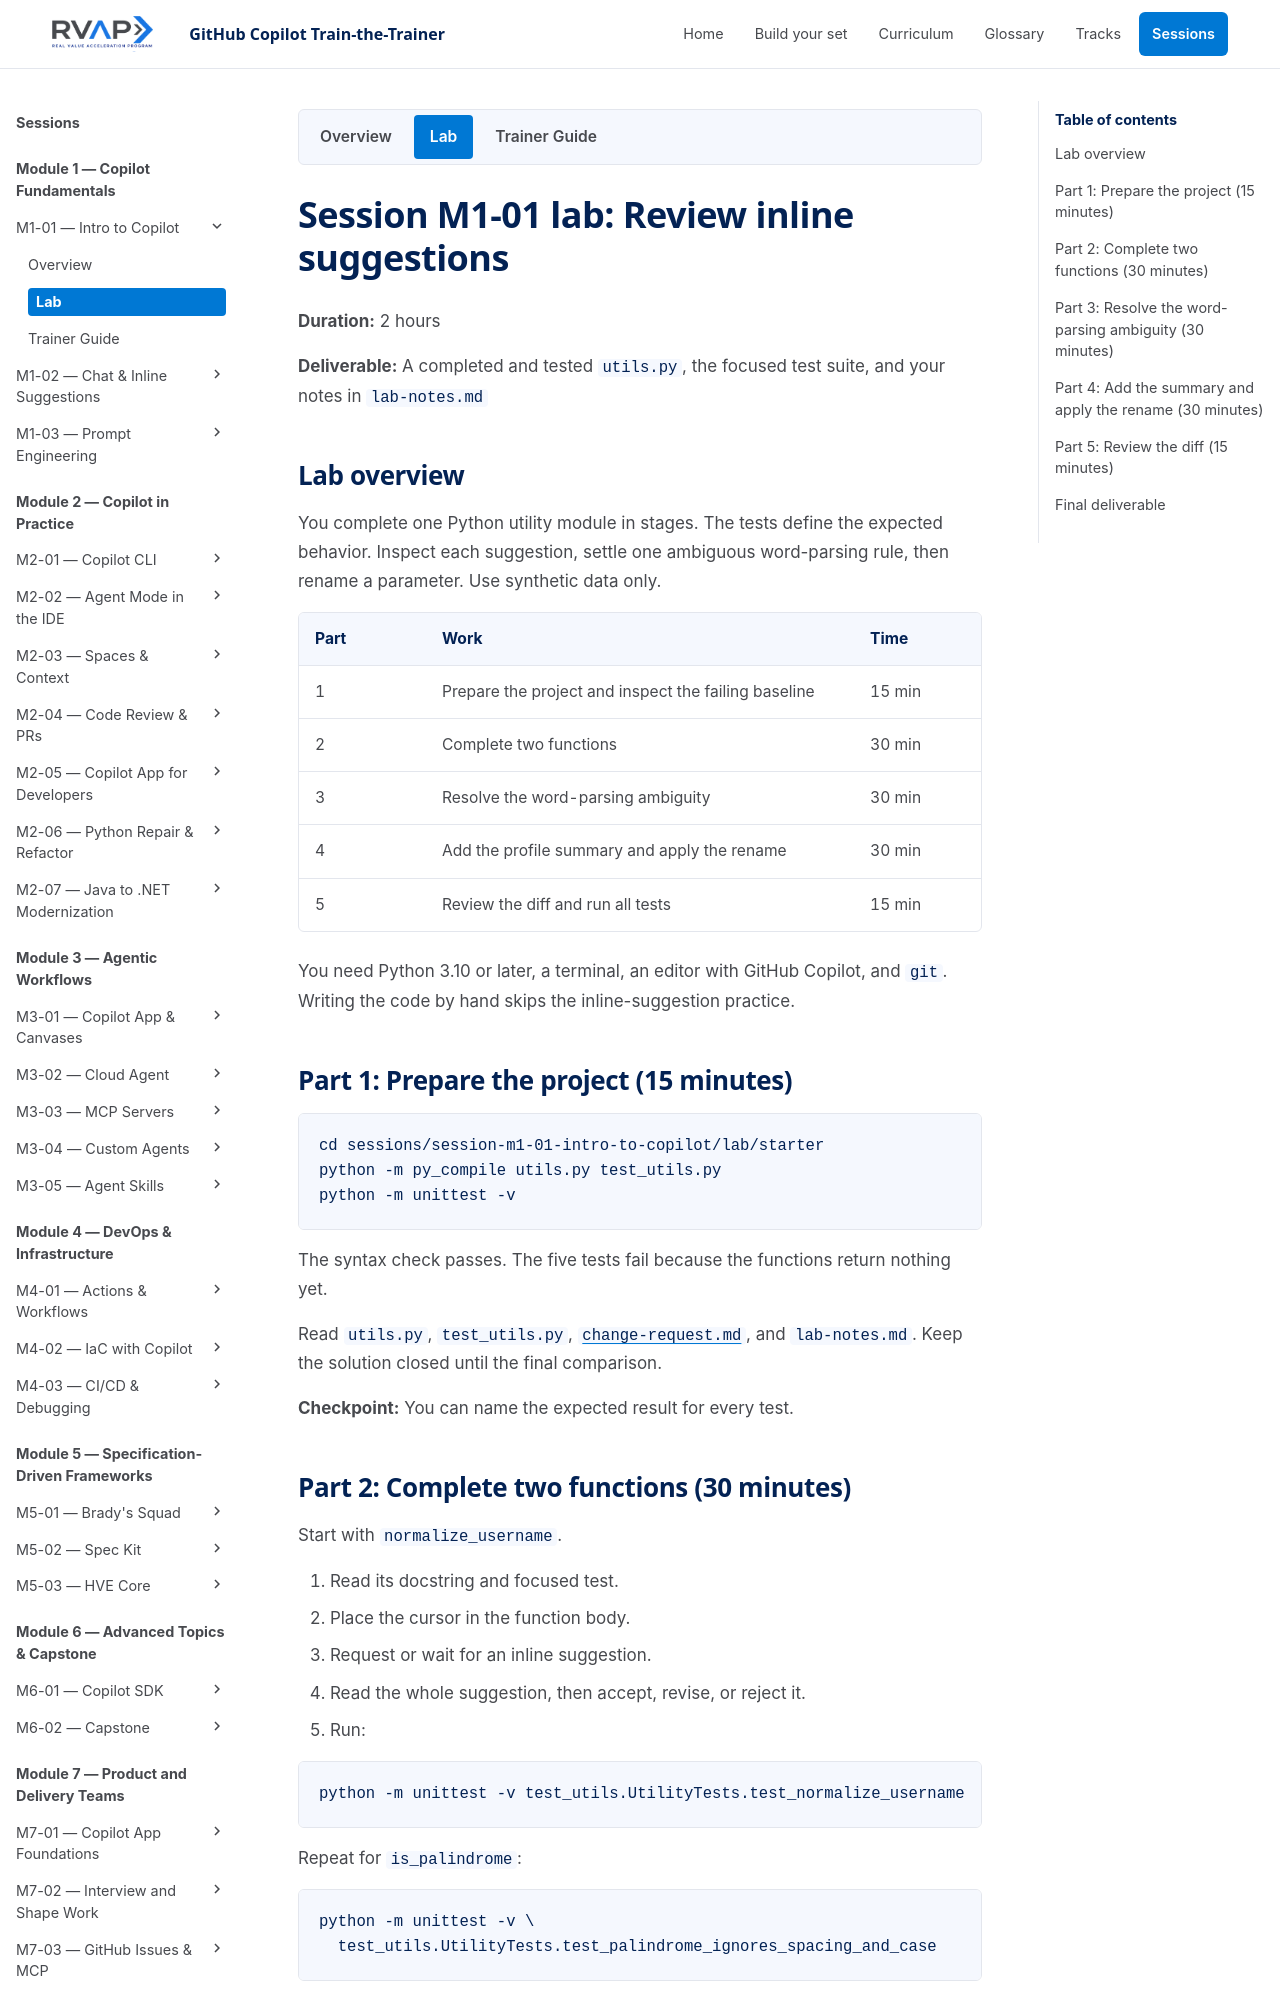

repository: microsoft/frontier-ghcp-ttt-rvas · page: previews/pr-21-4995683409/sessions/session-m1-01-intro-to-copilot/lab/index.html · generator: mkdocs

# Session M1-01 lab: Review inline suggestions

**Duration:** 2 hours

**Deliverable:** A completed and tested `utils.py`, the focused test suite, and
your notes in `lab-notes.md`

## Lab overview

You complete one Python utility module in stages. The tests define the expected
behavior. Inspect each suggestion, settle one ambiguous word-parsing rule, then
rename a parameter. Use synthetic data only.

| Part | Work | Time |
| --- | --- | --- |
| 1 | Prepare the project and inspect the failing baseline | 15 min |
| 2 | Complete two functions | 30 min |
| 3 | Resolve the word-parsing ambiguity | 30 min |
| 4 | Add the profile summary and apply the rename | 30 min |
| 5 | Review the diff and run all tests | 15 min |

You need Python 3.10 or later, a terminal, an editor with GitHub Copilot, and
`git`. Writing the code by hand skips the inline-suggestion practice.

## Part 1: Prepare the project (15 minutes)

```bash
cd sessions/session-m1-01-intro-to-copilot/lab/starter
python -m py_compile utils.py test_utils.py
python -m unittest -v
```

The syntax check passes. The five tests fail because the functions return
nothing yet.

Read `utils.py`, `test_utils.py`, `change-request.md`, and `lab-notes.md`. Keep
the solution closed until the final comparison.

**Checkpoint:** You can name the expected result for every test.
